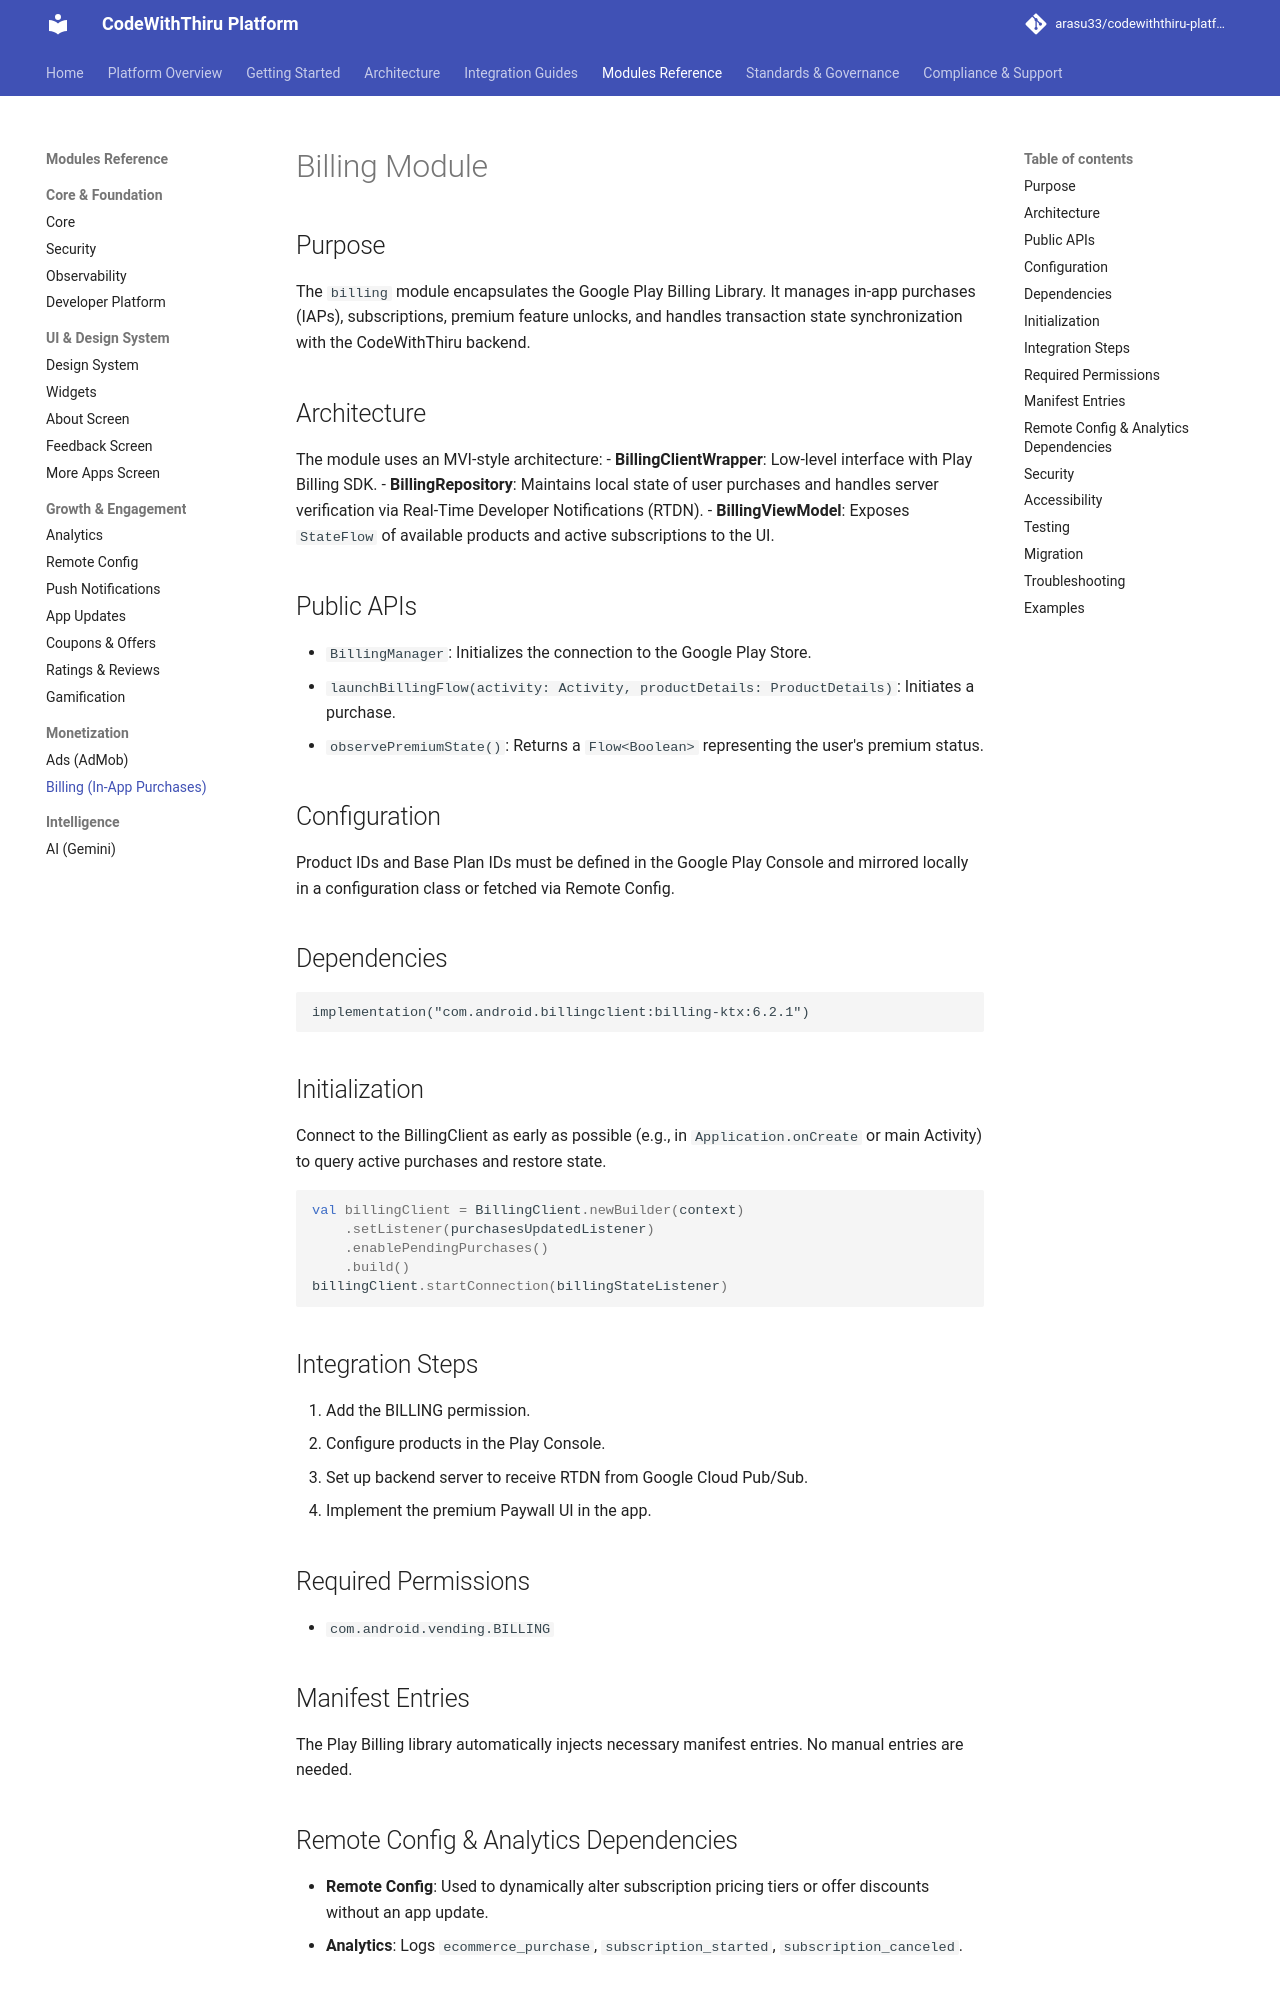

repository: arasu33/codewiththiru-platform · page: modules/billing/index.html · generator: mkdocs

# Billing Module

## Purpose
The `billing` module encapsulates the Google Play Billing Library. It manages in-app purchases (IAPs), subscriptions, premium feature unlocks, and handles transaction state synchronization with the CodeWithThiru backend.

## Architecture
The module uses an MVI-style architecture:
- **BillingClientWrapper**: Low-level interface with Play Billing SDK.
- **BillingRepository**: Maintains local state of user purchases and handles server verification via Real-Time Developer Notifications (RTDN).
- **BillingViewModel**: Exposes `StateFlow` of available products and active subscriptions to the UI.

## Public APIs
- `BillingManager`: Initializes the connection to the Google Play Store.
- `launchBillingFlow(activity: Activity, productDetails: ProductDetails)`: Initiates a purchase.
- `observePremiumState()`: Returns a `Flow<Boolean>` representing the user's premium status.

## Configuration
Product IDs and Base Plan IDs must be defined in the Google Play Console and mirrored locally in a configuration class or fetched via Remote Config.

## Dependencies
```gradle
implementation("com.android.billingclient:billing-ktx:6.2.1")
```

## Initialization
Connect to the BillingClient as early as possible (e.g., in `Application.onCreate` or main Activity) to query active purchases and restore state.
```kotlin
val billingClient = BillingClient.newBuilder(context)
    .setListener(purchasesUpdatedListener)
    .enablePendingPurchases()
    .build()
billingClient.startConnection(billingStateListener)
```

## Integration Steps
1. Add the BILLING permission.
2. Configure products in the Play Console.
3. Set up backend server to receive RTDN from Google Cloud Pub/Sub.
4. Implement the premium Paywall UI in the app.

## Required Permissions
- `com.android.vending.BILLING`

## Manifest Entries
The Play Billing library automatically injects necessary manifest entries. No manual entries are needed.

## Remote Config & Analytics Dependencies
- **Remote Config**: Used to dynamically alter subscription pricing tiers or offer discounts without an app update.
- **Analytics**: Logs `ecommerce_purchase`, `subscription_started`, `subscription_canceled`.
